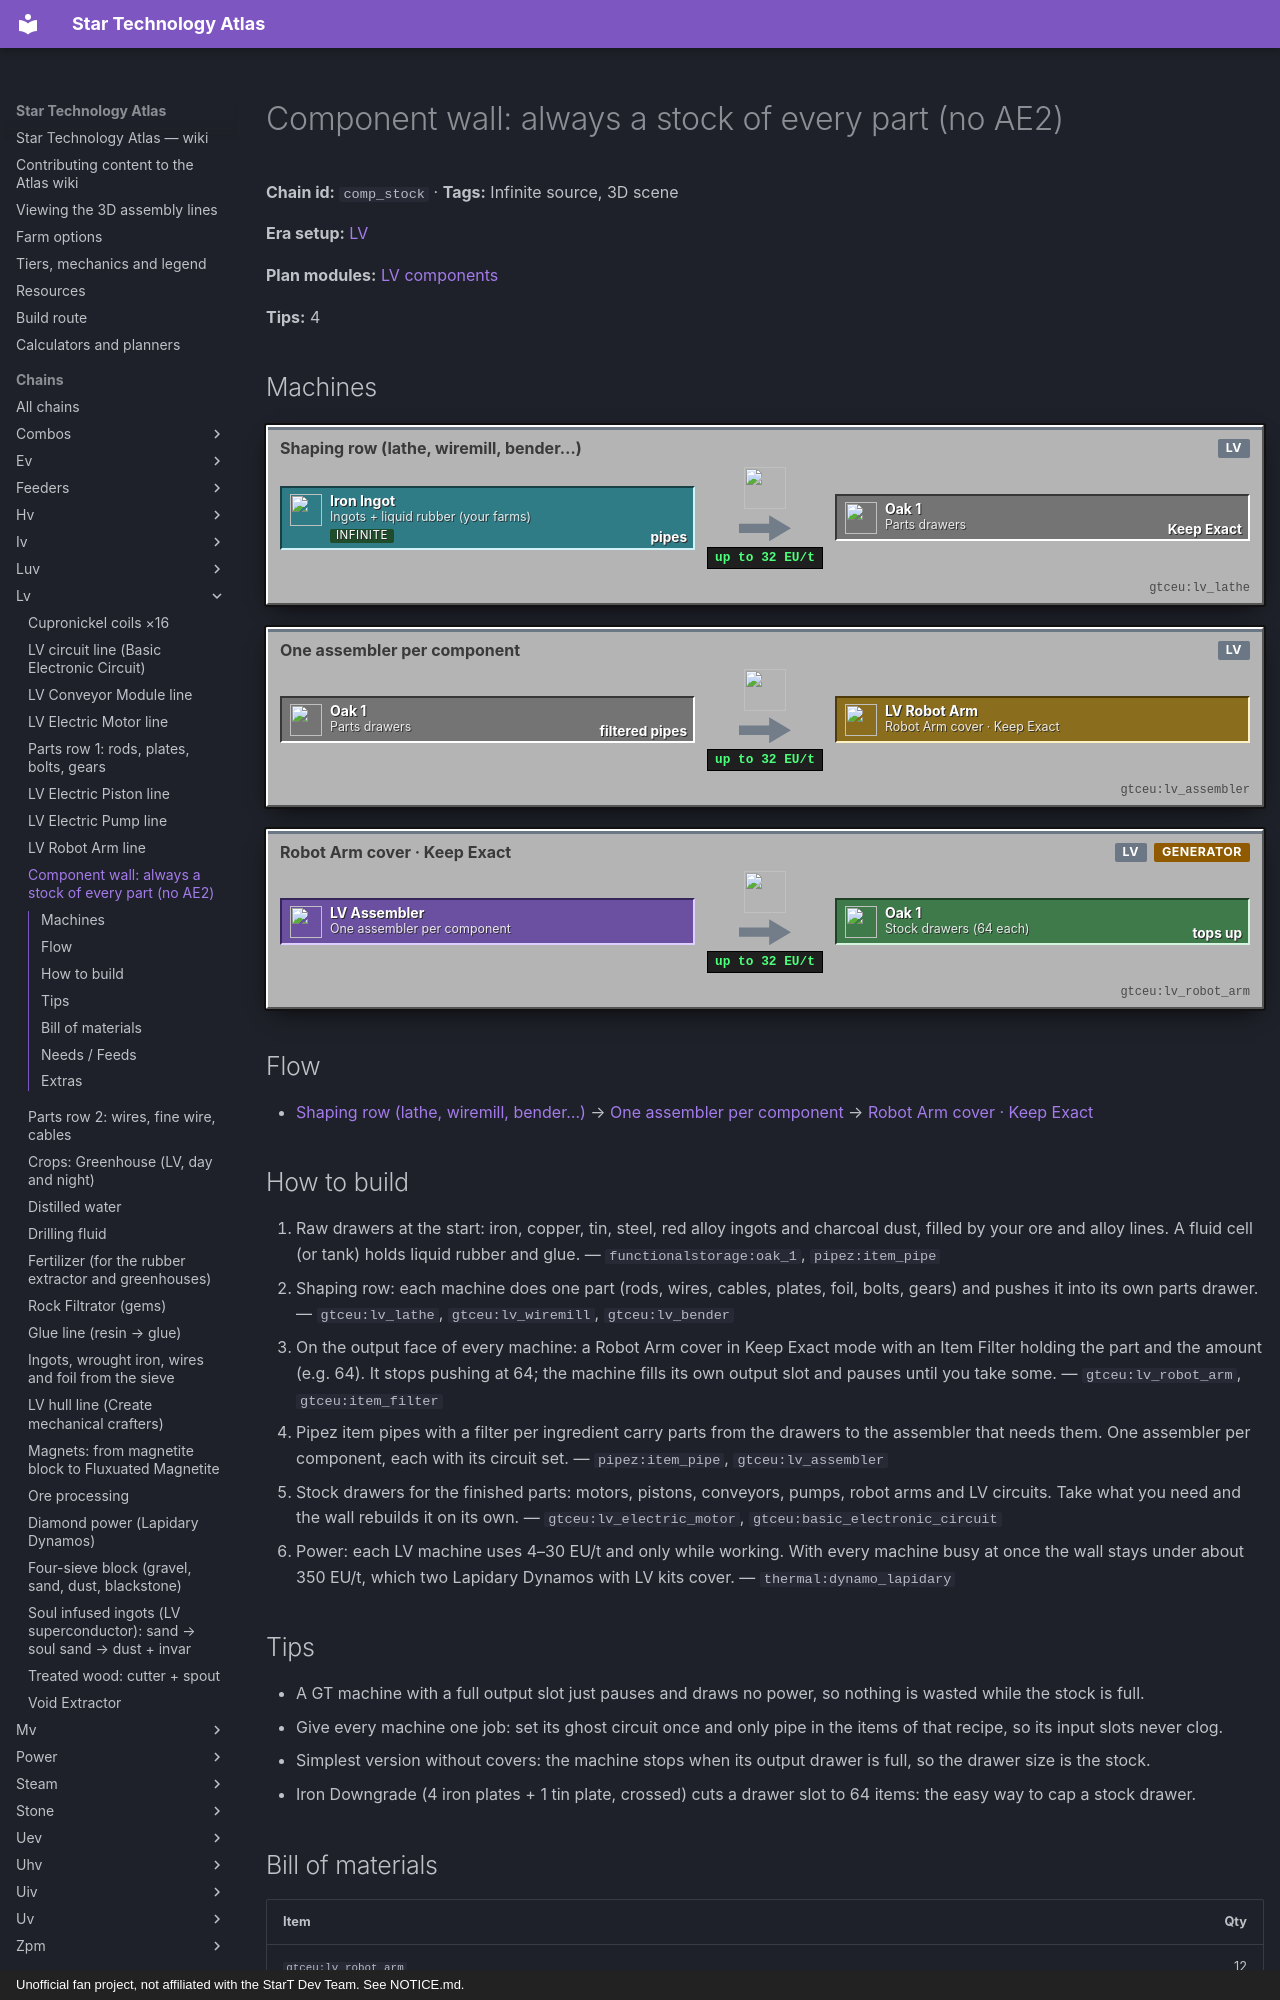

repository: BLGuyDev/StarT-Atlas · page: chains/lv/comp_stock/index.html · generator: mkdocs · copyright: Unofficial fan project, not affiliated with the StarT Dev Team. See NOTICE.md.

---
kind: chain
id: comp_stock
order: 770
data:
  t: "Component wall: always a stock of every part (no AE2)"
  inf: true
  hero: false
  "n":
    - [in, "Ingots + liquid rubber (your farms)", s, "minecraft:iron_ingot"]
    - [sh, "Shaping row (lathe, wiremill, bender…)", m, "gtceu:lv_lathe"]
    - [pd, Parts drawers, x, "functionalstorage:oak_1"]
    - [as, One assembler per component, m, "gtceu:lv_assembler"]
    - [ra, "Robot Arm cover · Keep Exact", p, "gtceu:lv_robot_arm"]
    - [st, "Stock drawers (64 each)", o, "functionalstorage:oak_1"]
  e: [[in, sh, pipes], [sh, pd, Keep Exact], [pd, as, filtered pipes], [as, ra], [ra, st, tops up]]
  tips:
    - A GT machine with a full output slot just pauses and draws no power, so nothing is wasted while the stock is full.
    - |-
      Give every machine one job: set its ghost circuit once and only pipe in the items of that recipe, so its input slots never clog.
    - |-
      Simplest version without covers: the machine stops when its output drawer is full, so the drawer size is the stock.
    - |-
      Iron Downgrade (4 iron plates + 1 tin plate, crossed) cuts a drawer slot to 64 items: the easy way to cap a stock drawer.
  b:
    - ["gtceu:lv_robot_arm", 12]
    - ["gtceu:item_filter", 12]
    - ["functionalstorage:oak_1", 24]
    - ["pipez:item_pipe", 64]
    - ["pipez:fluid_pipe", 16]
  how:
    - i: ["functionalstorage:oak_1", "pipez:item_pipe"]
      t: |-
        Raw drawers at the start: iron, copper, tin, steel, red alloy ingots and charcoal dust, filled by your ore and alloy lines. A fluid cell (or tank) holds liquid rubber and glue.
    - i: ["gtceu:lv_lathe", "gtceu:lv_wiremill", "gtceu:lv_bender"]
      t: |-
        Shaping row: each machine does one part (rods, wires, cables, plates, foil, bolts, gears) and pushes it into its own parts drawer.
    - i: ["gtceu:lv_robot_arm", "gtceu:item_filter"]
      t: |-
        On the output face of every machine: a Robot Arm cover in Keep Exact mode with an Item Filter holding the part and the amount (e.g. 64). It stops pushing at 64; the machine fills its own output slot and pauses until you take some.
    - i: ["pipez:item_pipe", "gtceu:lv_assembler"]
      t: Pipez item pipes with a filter per ingredient carry parts from the drawers to the assembler that needs them. One assembler per component, each with its circuit set.
    - i: ["gtceu:lv_electric_motor", "gtceu:basic_electronic_circuit"]
      t: |-
        Stock drawers for the finished parts: motors, pistons, conveyors, pumps, robot arms and LV circuits. Take what you need and the wall rebuilds it on its own.
    - i: ["thermal:dynamo_lapidary"]
      t: |-
        Power: each LV machine uses 4–30 EU/t and only while working. With every machine busy at once the wall stays under about 350 EU/t, which two Lapidary Dynamos with LV kits cover.
  s3d:
    b:
      - ["functionalstorage:oak_1", 0, 0, 0, 1, 1, 1, "Input drawer · 2 Tin cable"]
      - ["functionalstorage:oak_1", 1, 0, 0, 1, 1, 1, "Input drawer · 2 Iron rod"]
      - ["functionalstorage:oak_1", 2, 0, 0, 1, 1, 1, "Input drawer · 1 Magnetic rod"]
      - ["functionalstorage:oak_1", 3, 0, 0, 1, 1, 1, "Input drawer · 4 Copper wire"]
      - ["gtceu:lv_assembler", 2, 0, 2, 1, 1, 1, "LV Assembler · LV Electric Motor"]
      - ["gtceu:lv_robot_arm", 2, 0, 3, 1, 1, 1, "Robot Arm cover · Keep Exact + Item Filter"]
      - ["functionalstorage:oak_1", 2, 0, 4, 1, 1, 1, "Stock drawer · LV Electric Motor"]
      - ["functionalstorage:oak_1", 7, 0, 0, 1, 1, 1, "Input drawer · 1 Motor"]
      - ["functionalstorage:oak_1", 8, 0, 0, 1, 1, 1, "Input drawer · 3 Steel plate"]
      - ["functionalstorage:oak_1", 9, 0, 0, 1, 1, 1, "Input drawer · 2 Steel rod"]
      - ["functionalstorage:oak_1", 10, 0, 0, 1, 1, 1, "Input drawer · 2 Tin cable"]
      - ["functionalstorage:oak_1", 11, 0, 0, 1, 1, 1, "Input drawer · 1 Small steel gear"]
      - ["gtceu:lv_assembler", 9, 0, 2, 1, 1, 1, "LV Assembler · LV Electric Piston"]
      - ["gtceu:lv_robot_arm", 9, 0, 3, 1, 1, 1, "Robot Arm cover · Keep Exact + Item Filter"]
      - ["functionalstorage:oak_1", 9, 0, 4, 1, 1, 1, "Stock drawer · LV Electric Piston"]
      - ["functionalstorage:oak_1", 15, 0, 0, 1, 1, 1, "Input drawer · 2 Motor"]
      - ["functionalstorage:oak_1", 16, 0, 0, 1, 1, 1, "Input drawer · 1 Tin cable"]
      - ["thermal:fluid_cell", 17, 0, 0, 1, 1, 1, "Liquid rubber (fluid cell)"]
      - ["gtceu:lv_assembler", 16, 0, 2, 1, 1, 1, "LV Assembler · LV Conveyor Module"]
      - ["gtceu:lv_robot_arm", 16, 0, 3, 1, 1, 1, "Robot Arm cover · Keep Exact + Item Filter"]
      - ["functionalstorage:oak_1", 16, 0, 4, 1, 1, 1, "Stock drawer · LV Conveyor Module"]
      - ["functionalstorage:oak_1", 21, 0, 0, 1, 1, 1, "Input drawer · 1 Motor"]
      - ["functionalstorage:oak_1", 22, 0, 0, 1, 1, 1, "Input drawer · 1 Tin cable"]
      - ["functionalstorage:oak_1", 23, 0, 0, 1, 1, 1, "Input drawer · 1 Bronze pipe"]
      - ["functionalstorage:oak_1", 24, 0, 0, 1, 1, 1, "Input drawer · 1 Tin screw"]
      - ["functionalstorage:oak_1", 25, 0, 0, 1, 1, 1, "Input drawer · 1 Tin rotor"]
      - ["functionalstorage:oak_1", 26, 0, 0, 1, 1, 1, "Input drawer · 2 Rubber ring"]
      - ["gtceu:lv_assembler", 24, 0, 2, 1, 1, 1, "LV Assembler · LV Electric Pump"]
      - ["gtceu:lv_robot_arm", 24, 0, 3, 1, 1, 1, "Robot Arm cover · Keep Exact + Item Filter"]
      - ["functionalstorage:oak_1", 24, 0, 4, 1, 1, 1, "Stock drawer · LV Electric Pump"]
      - ["functionalstorage:oak_1", 30, 0, 0, 1, 1, 1, "Input drawer · 2 Motor"]
      - ["functionalstorage:oak_1", 31, 0, 0, 1, 1, 1, "Input drawer · 1 Piston"]
      - ["functionalstorage:oak_1", 32, 0, 0, 1, 1, 1, "Input drawer · 3 Tin cable"]
      - ["functionalstorage:oak_1", 33, 0, 0, 1, 1, 1, "Input drawer · 2 Steel rod"]
      - ["functionalstorage:oak_1", 34, 0, 0, 1, 1, 1, "Input drawer · 1 LV circuit"]
      - ["gtceu:lv_assembler", 32, 0, 2, 1, 1, 1, "LV Assembler · LV Robot Arm"]
      - ["gtceu:lv_robot_arm", 32, 0, 3, 1, 1, 1, "Robot Arm cover · Keep Exact + Item Filter"]
      - ["functionalstorage:oak_1", 32, 0, 4, 1, 1, 1, "Stock drawer · LV Robot Arm"]
    p:
      - [i, [0.5, 0.5, 1], [0.5, 0.5, 1.5]]
      - [i, [1.5, 0.5, 1], [1.5, 0.5, 1.5]]
      - [i, [2.5, 0.5, 1], [2.5, 0.5, 1.5]]
      - [i, [3.5, 0.5, 1], [3.5, 0.5, 1.5]]
      - [i, [0.5, 0.5, 1.5], [3.5, 0.5, 1.5]]
      - [i, [2.5, 0.5, 1.5], [2.5, 0.5, 2]]
      - [i, [7.5, 0.5, 1], [7.5, 0.5, 1.5]]
      - [i, [8.5, 0.5, 1], [8.5, 0.5, 1.5]]
      - [i, [9.5, 0.5, 1], [9.5, 0.5, 1.5]]
      - [i, [10.5, 0.5, 1], [10.5, 0.5, 1.5]]
      - [i, [11.5, 0.5, 1], [11.5, 0.5, 1.5]]
      - [i, [7.5, 0.5, 1.5], [11.5, 0.5, 1.5]]
      - [i, [9.5, 0.5, 1.5], [9.5, 0.5, 2]]
      - [i, [15.5, 0.5, 1], [15.5, 0.5, 1.5]]
      - [i, [16.5, 0.5, 1], [16.5, 0.5, 1.5]]
      - [i, [15.5, 0.5, 1.5], [16.5, 0.5, 1.5]]
      - [i, [16.5, 0.5, 1.5], [16.5, 0.5, 2]]
      - [f, [17.5, 0.25, -3.5], [17.5, 0.25, 0]]
      - [i, [21.5, 0.5, 1], [21.5, 0.5, 1.5]]
      - [i, [22.5, 0.5, 1], [22.5, 0.5, 1.5]]
      - [i, [23.5, 0.5, 1], [23.5, 0.5, 1.5]]
      - [i, [24.5, 0.5, 1], [24.5, 0.5, 1.5]]
      - [i, [25.5, 0.5, 1], [25.5, 0.5, 1.5]]
      - [i, [26.5, 0.5, 1], [26.5, 0.5, 1.5]]
      - [i, [21.5, 0.5, 1.5], [26.5, 0.5, 1.5]]
      - [i, [24.5, 0.5, 1.5], [24.5, 0.5, 2]]
      - [i, [30.5, 0.5, 1], [30.5, 0.5, 1.5]]
      - [i, [31.5, 0.5, 1], [31.5, 0.5, 1.5]]
      - [i, [32.5, 0.5, 1], [32.5, 0.5, 1.5]]
      - [i, [33.5, 0.5, 1], [33.5, 0.5, 1.5]]
      - [i, [34.5, 0.5, 1], [34.5, 0.5, 1.5]]
      - [i, [30.5, 0.5, 1.5], [34.5, 0.5, 1.5]]
      - [i, [32.5, 0.5, 1.5], [32.5, 0.5, 2]]
      - [i, [2.5, 0.5, 5], [2.5, 0.5, 6.5], [-1.5, 0.5, 6.5], [-1.5, 0.5, -1.5], [30.5, 0.5, -1.5]]
      - [i, [7.5, 0.5, -1.5], [7.5, 0.5, 0]]
      - [i, [15.5, 0.5, -1.5], [15.5, 0.5, 0]]
      - [i, [21.5, 0.5, -1.5], [21.5, 0.5, 0]]
      - [i, [30.5, 0.5, -1.5], [30.5, 0.5, 0]]
      - [i, [9.5, 0.9, 5], [9.5, 0.9, 7.5], [-2.5, 0.9, 7.5], [-2.5, 0.9, -2.5], [31.5, 0.9, -2.5], [31.5, 0.9, 0]]
    l:
      - ["Electric Motor · 5 s · stock 64 (12 / min)", 2.5, 2.7, 4]
      - ["4 input drawers", 2, 1.5, -0.5]
      - ["Electric Piston · 5 s · stock 64 (12 / min)", 8.5, 3.5, 4.5]
      - ["5 input drawers", 9.5, 1.5, -0.5]
      - ["Conveyor Module · 5 s · stock 64 (864 mB rubber)", 16.5, 2.7, 4]
      - ["3 input drawers", 16.5, 1.5, -0.5]
      - [Liquid rubber in, 17.5, 2.8, -3.5]
      - ["Electric Pump · 5 s · stock 64 (12 / min)", 24.5, 5.5, 3]
      - ["6 input drawers", 24, 1.5, -0.5]
      - ["Robot Arm · 5 s · stock 64 (12 / min)", 32, 2.7, 4]
      - ["5 input drawers", 32.5, 1.5, -0.5]
      - [Motors go to every other lane, -0.5, 3.1, -1.5]
      - ["Pistons → robot arm lane", 2, 3.6, 7.5]
